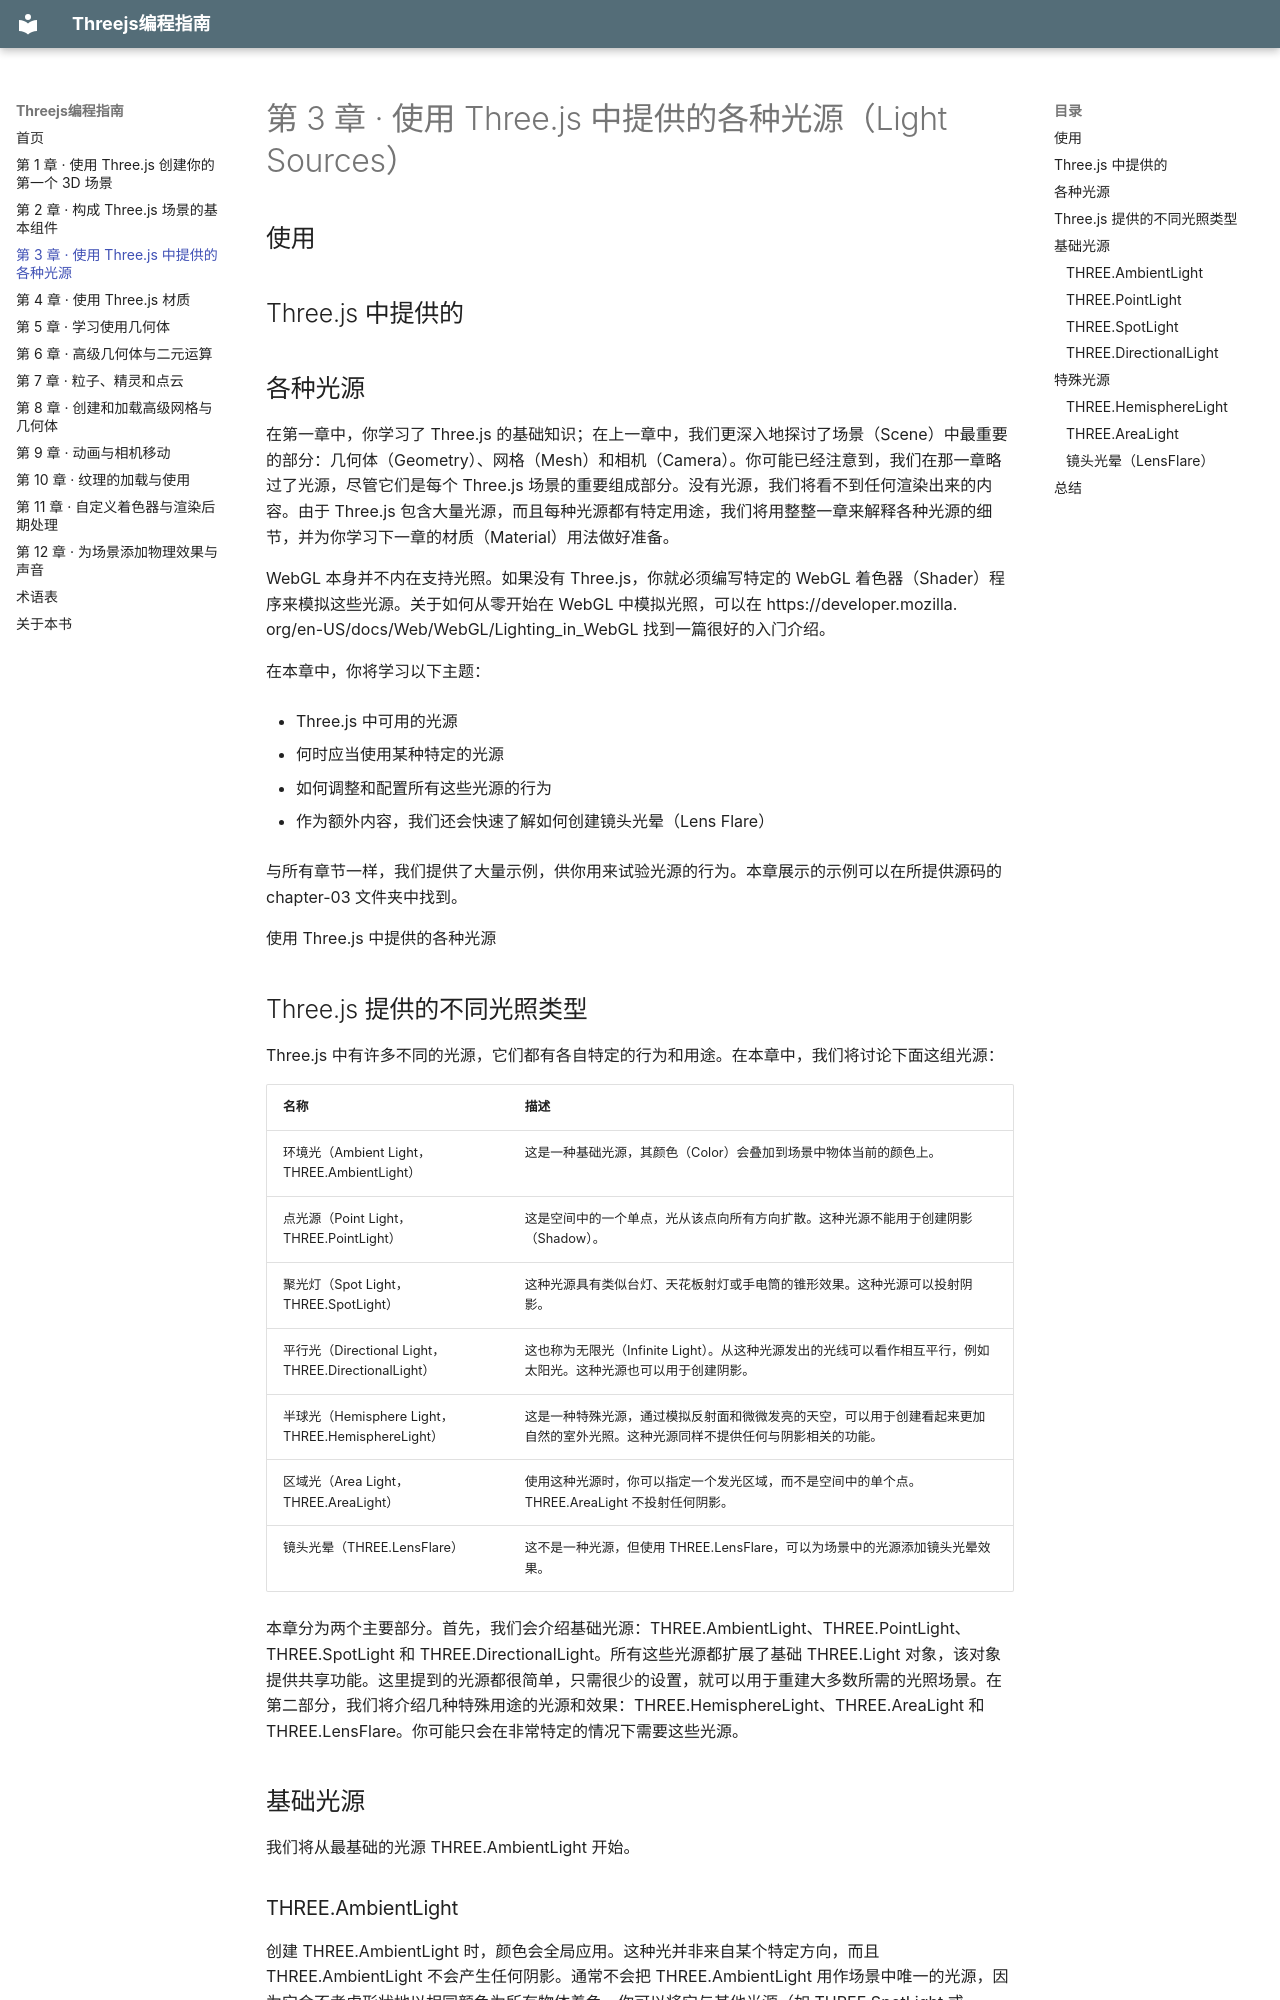

repository: zhaojiew10/learning-threejs-ebook · page: chapters-zh/ch03/index.html · generator: mkdocs

---
title: "第 3 章 · 使用 Three.js 中提供的各种光源（Light Sources）"
---

# 第 3 章 · 使用 Three.js 中提供的各种光源（Light Sources）

<!-- pdf-page: 86 -->
## 使用

## Three.js 中提供的

## 各种光源

在第一章中，你学习了 Three.js 的基础知识；在上一章中，我们更深入地探讨了场景（Scene）中最重要的部分：几何体（Geometry）、网格（Mesh）和相机（Camera）。你可能已经注意到，我们在那一章略过了光源，尽管它们是每个 Three.js 场景的重要组成部分。没有光源，我们将看不到任何渲染出来的内容。由于 Three.js 包含大量光源，而且每种光源都有特定用途，我们将用整整一章来解释各种光源的细节，并为你学习下一章的材质（Material）用法做好准备。

WebGL 本身并不内在支持光照。如果没有 Three.js，你就必须编写特定的 WebGL 着色器（Shader）程序来模拟这些光源。关于如何从零开始在 WebGL 中模拟光照，可以在 https://developer.mozilla. org/en-US/docs/Web/WebGL/Lighting\_in\_WebGL 找到一篇很好的入门介绍。

在本章中，你将学习以下主题：

- Three.js 中可用的光源

- 何时应当使用某种特定的光源

- 如何调整和配置所有这些光源的行为

- 作为额外内容，我们还会快速了解如何创建镜头光晕（Lens Flare）

与所有章节一样，我们提供了大量示例，供你用来试验光源的行为。本章展示的示例可以在所提供源码的 chapter-03 文件夹中找到。

<!-- pdf-page: 87 -->
使用 Three.js 中提供的各种光源
